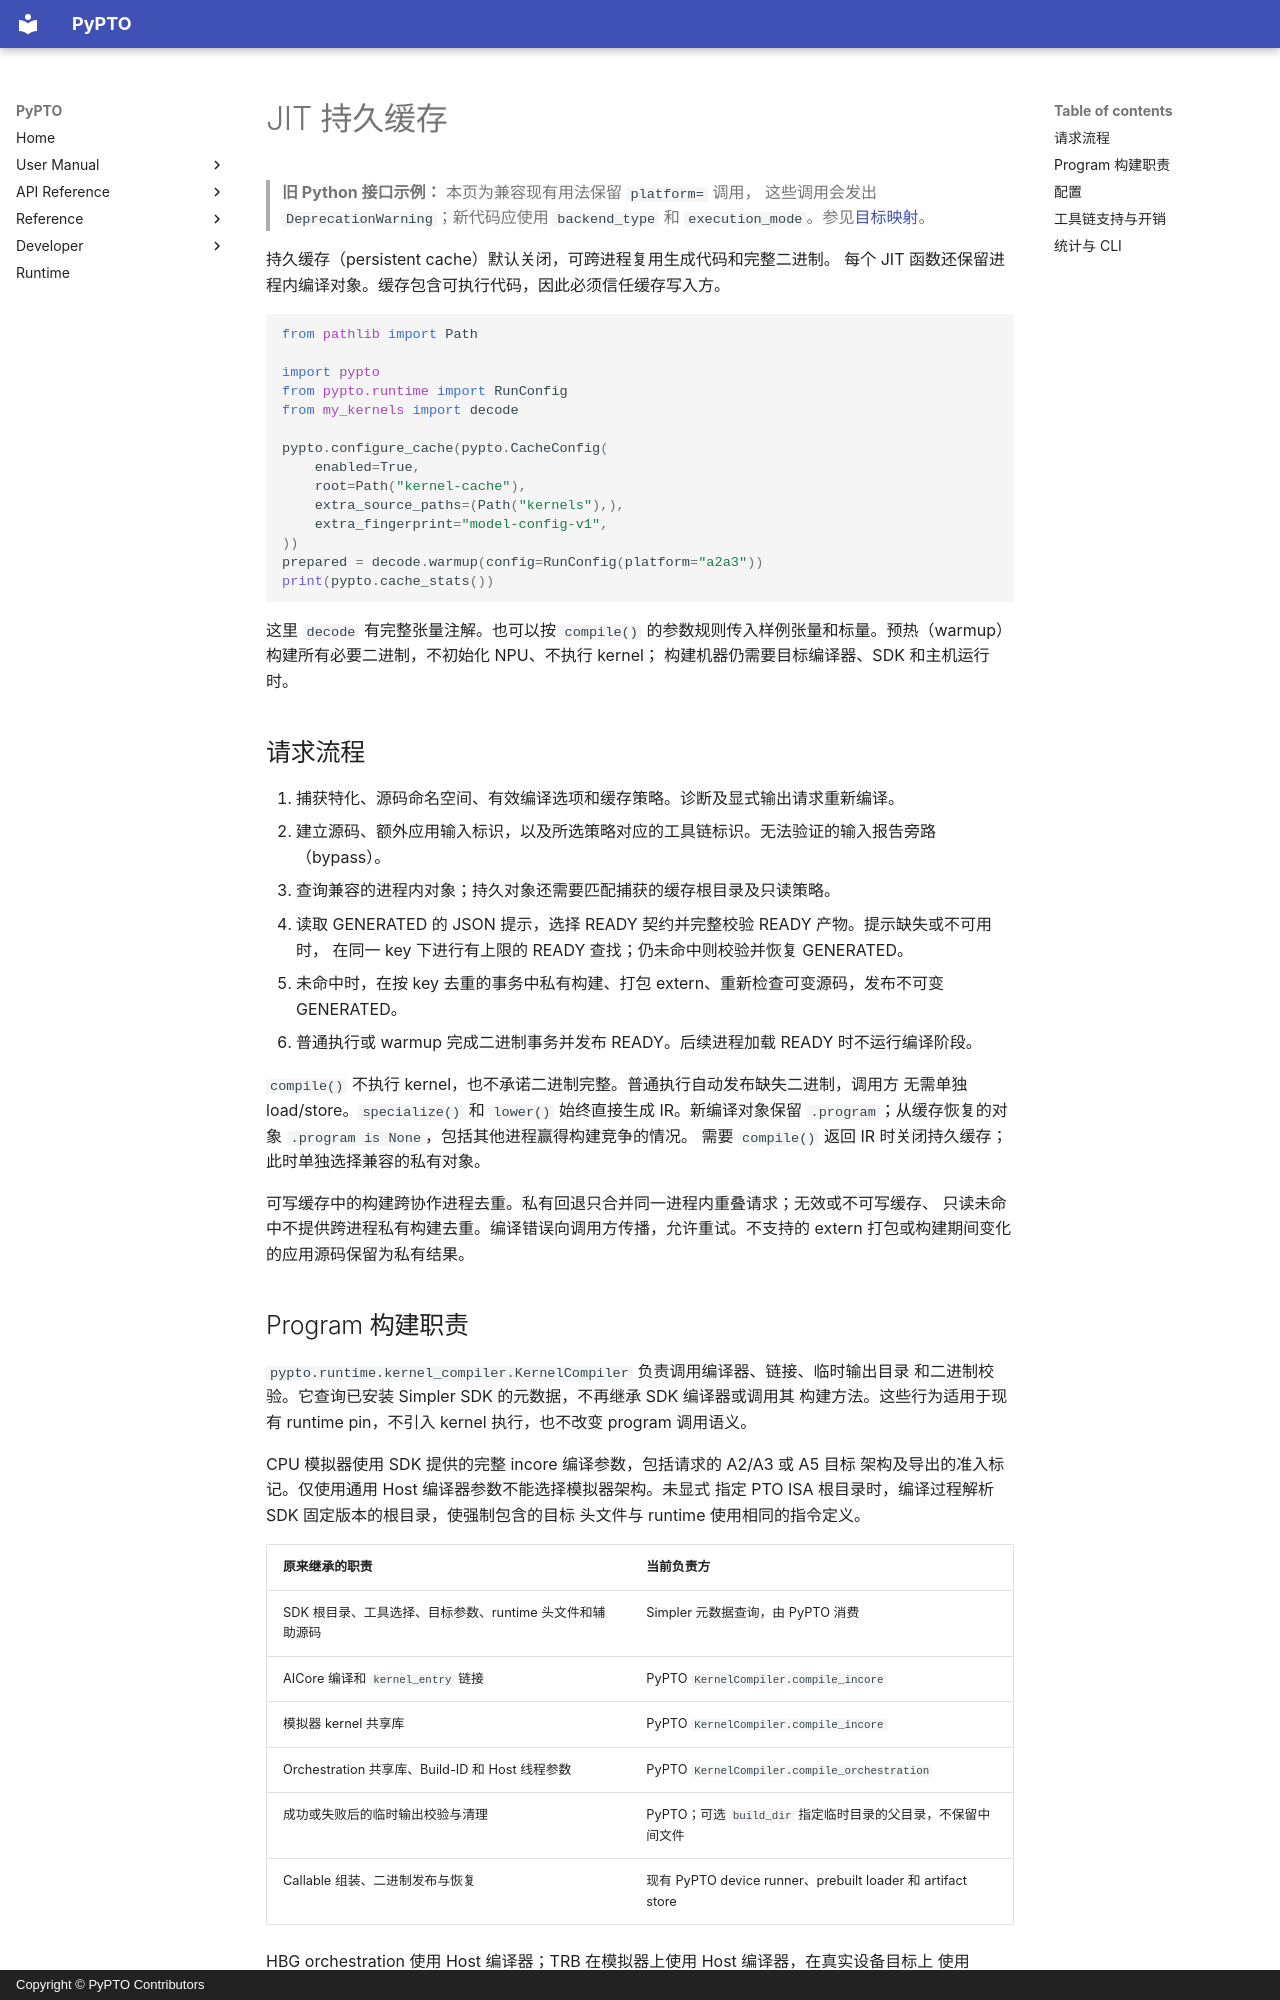

repository: hw-native-sys/pypto · page: zh/dev/10-jit-cache/index.html · generator: mkdocs · copyright: Copyright © PyPTO Contributors

# JIT 持久缓存

> **旧 Python 接口示例：** 本页为兼容现有用法保留 `platform=` 调用，
> 这些调用会发出 `DeprecationWarning`；新代码应使用 `backend_type` 和
> `execution_mode`。参见[目标映射](08-entry-points.md#迁移旧-platform-示例)。

持久缓存（persistent cache）默认关闭，可跨进程复用生成代码和完整二进制。
每个 JIT 函数还保留进程内编译对象。缓存包含可执行代码，因此必须信任缓存写入方。

```python
from pathlib import Path

import pypto
from pypto.runtime import RunConfig
from my_kernels import decode

pypto.configure_cache(pypto.CacheConfig(
    enabled=True,
    root=Path("kernel-cache"),
    extra_source_paths=(Path("kernels"),),
    extra_fingerprint="model-config-v1",
))
prepared = decode.warmup(config=RunConfig(platform="a2a3"))
print(pypto.cache_stats())
```

这里 `decode` 有完整张量注解。也可以按 `compile()` 的参数规则传入样例张量和标量。预热（warmup）构建所有必要二进制，不初始化 NPU、不执行 kernel；
构建机器仍需要目标编译器、SDK 和主机运行时。

## 请求流程

1. 捕获特化、源码命名空间、有效编译选项和缓存策略。诊断及显式输出请求重新编译。
2. 建立源码、额外应用输入标识，以及所选策略对应的工具链标识。无法验证的输入报告旁路（bypass）。
3. 查询兼容的进程内对象；持久对象还需要匹配捕获的缓存根目录及只读策略。
4. 读取 GENERATED 的 JSON 提示，选择 READY 契约并完整校验 READY 产物。提示缺失或不可用时，
   在同一 key 下进行有上限的 READY 查找；仍未命中则校验并恢复 GENERATED。
5. 未命中时，在按 key 去重的事务中私有构建、打包 extern、重新检查可变源码，发布不可变 GENERATED。
6. 普通执行或 warmup 完成二进制事务并发布 READY。后续进程加载 READY 时不运行编译阶段。

`compile()` 不执行 kernel，也不承诺二进制完整。普通执行自动发布缺失二进制，调用方
无需单独 load/store。`specialize()` 和 `lower()` 始终直接生成 IR。新编译对象保留
`.program`；从缓存恢复的对象 `.program is None`，包括其他进程赢得构建竞争的情况。
需要 `compile()` 返回 IR 时关闭持久缓存；此时单独选择兼容的私有对象。

可写缓存中的构建跨协作进程去重。私有回退只合并同一进程内重叠请求；无效或不可写缓存、
只读未命中不提供跨进程私有构建去重。编译错误向调用方传播，允许重试。不支持的 extern
打包或构建期间变化的应用源码保留为私有结果。
